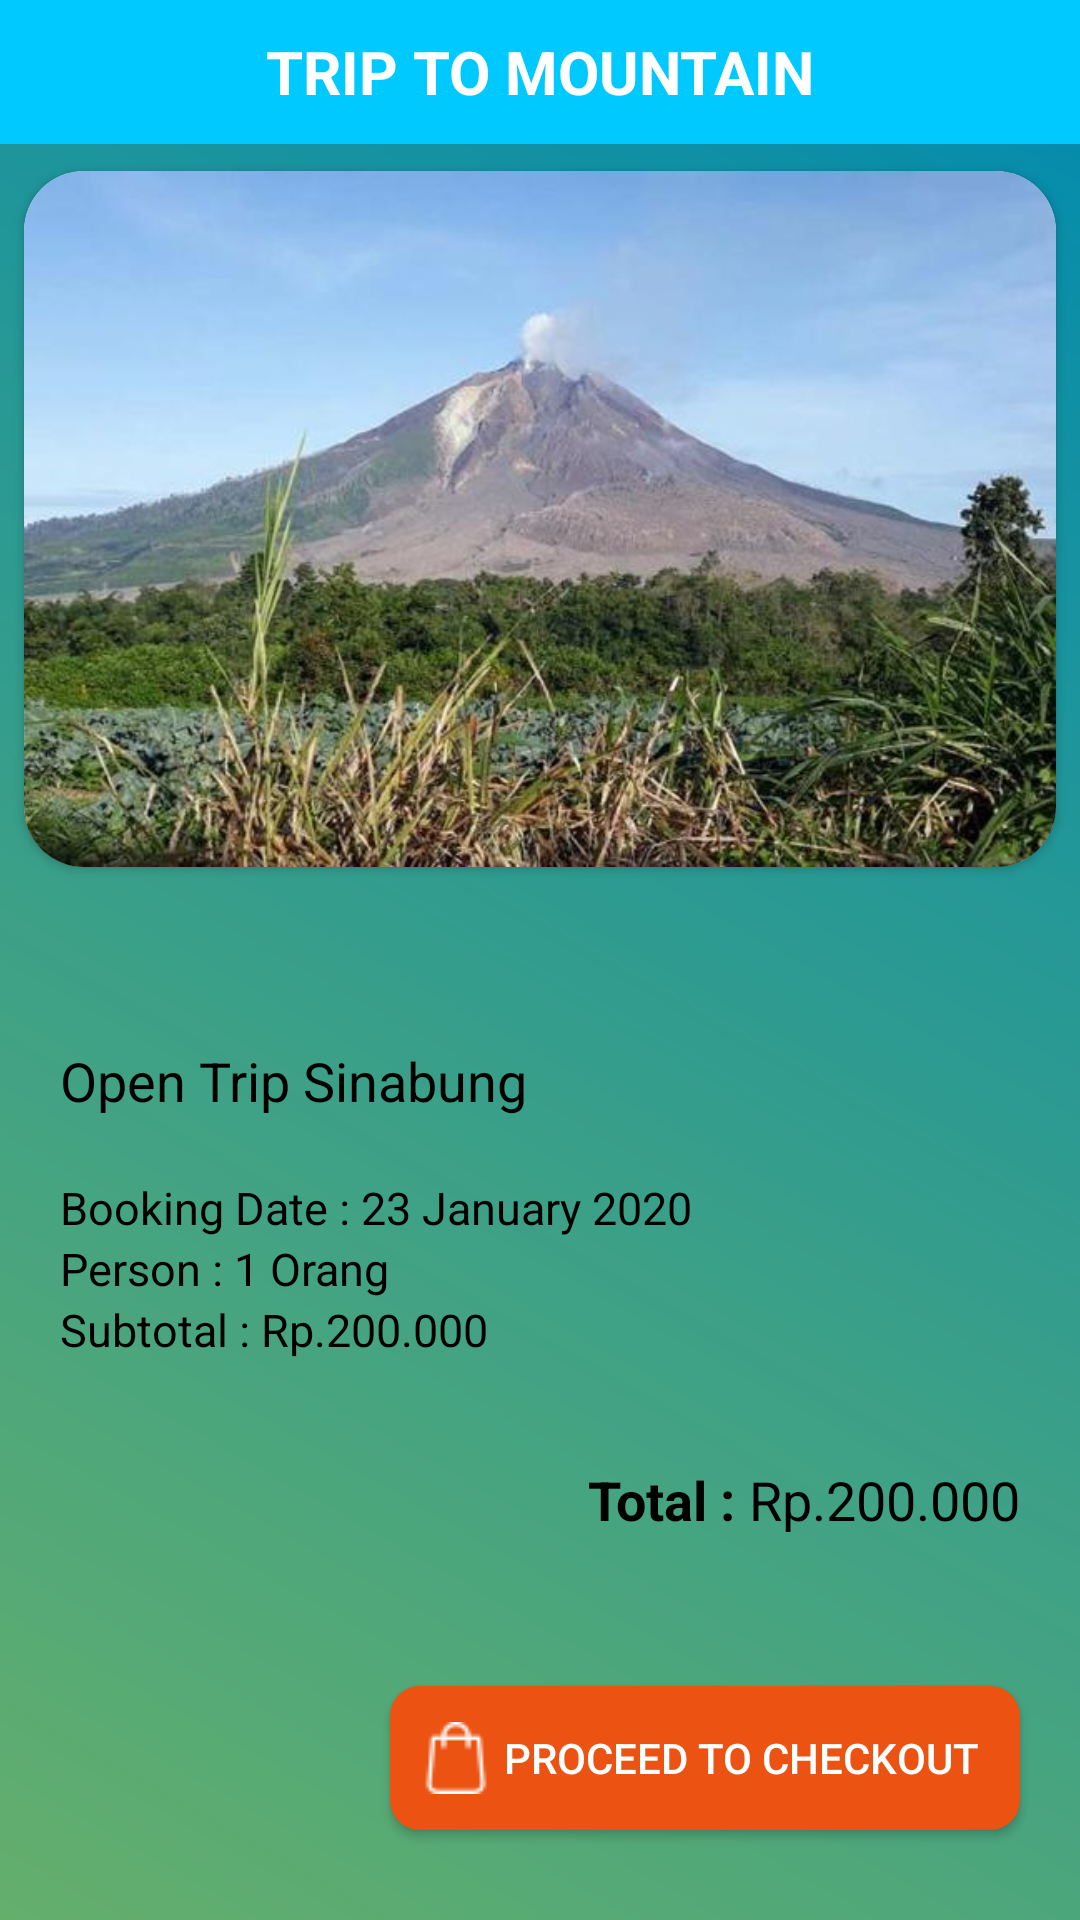

Android layout source for this screen:
<!-- AndroidManifest.xml: application theme AppTheme -->
<!-- res/layout/activity_check_out.xml -->
<?xml version="1.0" encoding="utf-8"?>
<androidx.constraintlayout.widget.ConstraintLayout xmlns:android="http://schemas.android.com/apk/res/android"
    xmlns:app="http://schemas.android.com/apk/res-auto"
    xmlns:tools="http://schemas.android.com/tools"
    android:layout_width="match_parent"
    android:layout_height="match_parent"
    android:background="@drawable/bg_halaman"
    tools:context=".checkout.CheckOut">

    <TextView
        android:id="@+id/headerCheckOut"
        android:layout_width="match_parent"
        android:layout_height="48dp"
        android:background="@drawable/bg_header"
        android:gravity="center"
        android:text="@string/trip_to_mountain"
        android:textColor="@android:color/white"
        android:textSize="20sp"
        android:textStyle="bold"
        app:layout_constraintEnd_toEndOf="parent"
        app:layout_constraintStart_toStartOf="parent"
        app:layout_constraintTop_toTopOf="parent" />

    <View
        android:layout_width="match_parent"
        android:layout_height="0dp"
        android:background="#50000000"
        app:layout_constraintBottom_toBottomOf="parent"
        app:layout_constraintEnd_toEndOf="parent"
        app:layout_constraintStart_toStartOf="parent"
        app:layout_constraintTop_toBottomOf="@+id/headerCheckOut" />

    <androidx.cardview.widget.CardView
        android:id="@+id/cardChechout"
        android:layout_width="match_parent"
        android:layout_height="250dp"
        app:cardCornerRadius="20dp"
        app:cardUseCompatPadding="true"
        app:layout_constraintEnd_toEndOf="parent"
        app:layout_constraintStart_toStartOf="parent"
        app:layout_constraintTop_toBottomOf="@+id/headerCheckOut">

        <ImageView
            android:id="@+id/imageCheckout"
            android:layout_width="match_parent"
            android:scaleType="fitXY"
            android:layout_height="match_parent"
            android:src="@drawable/sinabung" />

    </androidx.cardview.widget.CardView>

    <TextView
        android:id="@+id/textOpenTrip"
        android:layout_width="wrap_content"
        android:layout_height="wrap_content"
        android:layout_marginStart="20dp"
        android:layout_marginTop="50dp"
        android:text="Open Trip Sinabung"
        android:textColor="@android:color/black"
        android:textSize="18sp"
        app:layout_constraintStart_toStartOf="parent"
        app:layout_constraintTop_toBottomOf="@+id/cardChechout" />

    <TextView
        android:id="@+id/textBookingDate"
        android:layout_width="wrap_content"
        android:layout_height="wrap_content"
        android:layout_marginTop="20dp"
        android:text="Booking Date : "
        android:textColor="@android:color/black"
        android:textSize="15dp"
        app:layout_constraintStart_toStartOf="@+id/textOpenTrip"
        app:layout_constraintTop_toBottomOf="@+id/textOpenTrip" />

    <TextView
        android:id="@+id/edtDateChechout"
        android:layout_width="wrap_content"
        android:layout_height="wrap_content"
        android:text="23 January 2020"
        android:textColor="@android:color/black"
        android:textSize="15sp"
        app:layout_constraintStart_toEndOf="@+id/textBookingDate"
        app:layout_constraintTop_toTopOf="@+id/textBookingDate" />

    <TextView
        android:id="@+id/textPerson"
        android:layout_width="wrap_content"
        android:layout_height="wrap_content"
        android:text="Person : "
        android:textColor="@android:color/black"
        android:textSize="15sp"
        app:layout_constraintStart_toStartOf="@+id/textBookingDate"
        app:layout_constraintTop_toBottomOf="@+id/textBookingDate" />

    <TextView
        android:id="@+id/edtPersonCheokout"
        android:layout_width="wrap_content"
        android:layout_height="wrap_content"
        android:text="1 Orang"
        android:textColor="@android:color/black"
        android:textSize="15sp"
        app:layout_constraintStart_toEndOf="@+id/textPerson"
        app:layout_constraintTop_toTopOf="@+id/textPerson" />

    <TextView
        android:id="@+id/textSubtotal"
        android:layout_width="wrap_content"
        android:layout_height="wrap_content"
        android:text="Subtotal : "
        android:textColor="@android:color/black"
        android:textSize="15sp"
        app:layout_constraintStart_toStartOf="@+id/textPerson"
        app:layout_constraintTop_toBottomOf="@+id/textPerson" />

    <TextView
        android:id="@+id/edtSubtotal"
        android:layout_width="wrap_content"
        android:layout_height="wrap_content"
        android:text="Rp.200.000"
        android:textColor="@android:color/black"
        android:textSize="15sp"
        app:layout_constraintStart_toEndOf="@+id/textSubtotal"
        app:layout_constraintTop_toBottomOf="@id/edtPersonCheokout" />

    <TextView
        android:id="@+id/textTotal"
        android:layout_width="wrap_content"
        android:layout_height="wrap_content"
        android:text="Total : "
        android:textColor="@android:color/black"
        android:textSize="18sp"
        android:textStyle="bold"
        app:layout_constraintEnd_toStartOf="@+id/edtTotal"
        app:layout_constraintTop_toTopOf="@+id/edtTotal" />

    <TextView
        android:id="@+id/edtTotal"
        android:layout_width="wrap_content"
        android:layout_height="wrap_content"
        android:layout_marginEnd="20dp"
        android:layout_marginBottom="50dp"
        android:text="Rp.200.000"
        android:textColor="@android:color/black"
        android:textSize="18sp"
        app:layout_constraintBottom_toTopOf="@+id/btnCheckOut"
        app:layout_constraintEnd_toEndOf="parent" />

    <Button
        android:id="@+id/btnCheckOut"
        android:layout_width="210dp"
        android:layout_height="wrap_content"
        android:layout_marginBottom="30dp"
        android:background="@drawable/bg_booking"
        android:drawableStart="@drawable/bag"
        android:paddingStart="10dp"
        android:paddingEnd="10dp"
        android:text="PROCEED TO CHECKOUT"
        android:textColor="@android:color/white"
        app:layout_constraintBottom_toBottomOf="parent"
        app:layout_constraintEnd_toEndOf="@+id/edtTotal" />

</androidx.constraintlayout.widget.ConstraintLayout>
<!-- resources referenced by this layout -->
<resources>
  <!-- drawable bag: png bitmap (drawable, 621 bytes) -->
  <!-- drawable bg_booking (drawable) -->
  <?xml version="1.0" encoding="utf-8"?>
  <shape xmlns:android="http://schemas.android.com/apk/res/android">
      <solid
          android:color="#EC5312"/>
      <corners
          android:radius="10dp"/>
  </shape>
  <!-- drawable bg_halaman (drawable) -->
  <?xml version="1.0" encoding="utf-8"?>
  <shape xmlns:android="http://schemas.android.com/apk/res/android">
  
      <gradient
          android:angle="45"
          android:startColor="#92FE9D"
          android:endColor="#00C9FF"
          />
  
  
  
  </shape>
  <!-- drawable bg_header (drawable) -->
  <?xml version="1.0" encoding="utf-8"?>
  <shape xmlns:android="http://schemas.android.com/apk/res/android">
      <solid
          android:color="#00C9FF" />
  
  
  </shape>
  <!-- drawable sinabung: jpg bitmap (drawable, 46259 bytes) -->
  <string name="trip_to_mountain">TRIP TO MOUNTAIN</string>
  <style name="AppTheme" parent="Theme.AppCompat.Light.NoActionBar">
          
          <item name="colorPrimary">@color/colorPrimary</item>
          <item name="colorPrimaryDark">@color/colorPrimaryDark</item>
          <item name="colorAccent">@color/colorAccent</item>
      </style>
  <color name="colorPrimary">#008577</color>
  <color name="colorPrimaryDark">#92FE9D</color>
  <color name="colorAccent">#D81B60</color>
</resources>
